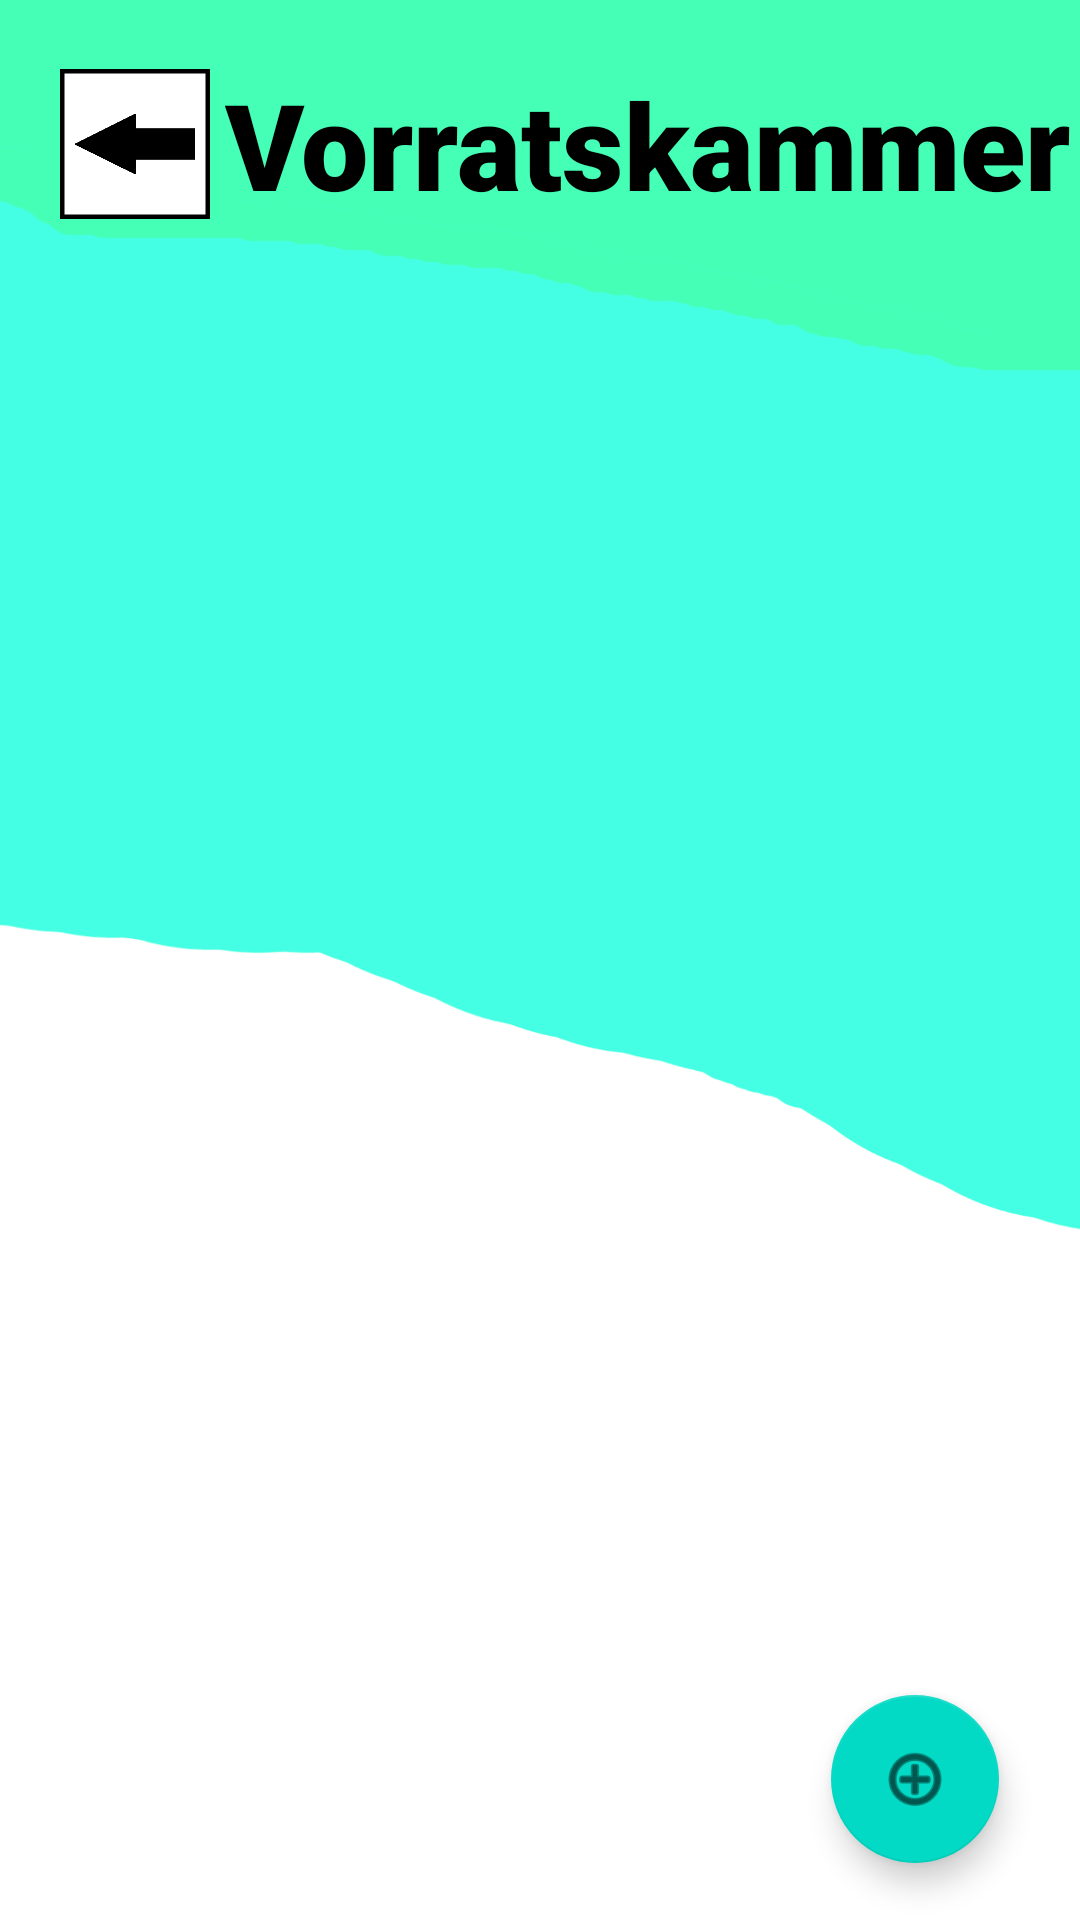

Here is an Android app screen rendered from its layout file. Give the layout XML and the strings, colors and styles it references.
<!-- AndroidManifest.xml: application theme Theme.EMAProjekt -->
<!-- res/layout/activity_vorratskammer.xml -->
<?xml version="1.0" encoding="utf-8"?>
<androidx.constraintlayout.widget.ConstraintLayout
    xmlns:android="http://schemas.android.com/apk/res/android"
    xmlns:app="http://schemas.android.com/apk/res-auto"
    xmlns:tools="http://schemas.android.com/tools"
    android:layout_width="match_parent"
    android:layout_height="match_parent"
    tools:context=".MainActivity"
    android:background="@drawable/standarthintergrund">

    <androidx.constraintlayout.widget.ConstraintLayout
        android:layout_width="0dp"
        android:layout_height="0dp"
        app:layout_constraintBottom_toTopOf="@+id/constraintLayout3"
        app:layout_constraintEnd_toEndOf="parent"
        app:layout_constraintStart_toStartOf="parent"
        app:layout_constraintTop_toTopOf="parent">

        <LinearLayout
            android:layout_marginStart="20dp"
            android:layout_width="match_parent"
            android:layout_height="match_parent"
            android:gravity="center_vertical"
            android:orientation="horizontal"
            app:layout_constraintEnd_toEndOf="parent"
            app:layout_constraintStart_toStartOf="parent"
            app:layout_constraintTop_toTopOf="parent">

            <ImageButton
                android:id="@+id/imageButton_vorratskammer_zurueck"
                android:layout_width="50dp"
                android:layout_height="50dp"
                android:layout_marginEnd="5dp"
                android:background="@drawable/zurueck"
                tools:ignore="SpeakableTextPresentCheck,TouchTargetSizeCheck" />

            <TextView
                android:id="@+id/textView"
                android:layout_width="wrap_content"
                android:layout_height="wrap_content"
                android:fontFamily="sans-serif-black"
                android:text="@string/vorratskammer"
                android:textColor="@color/black"
                android:textSize="40sp"
                android:textStyle="bold" />
        </LinearLayout>

    </androidx.constraintlayout.widget.ConstraintLayout>

    <androidx.constraintlayout.widget.ConstraintLayout
        android:id="@+id/constraintLayout3"
        android:layout_width="match_parent"
        android:layout_height="match_parent"
        android:layout_marginTop="96dp"
        app:layout_constraintBottom_toBottomOf="parent"
        app:layout_constraintEnd_toEndOf="parent"
        app:layout_constraintStart_toStartOf="parent"
        app:layout_constraintTop_toTopOf="parent">

        <ScrollView
            android:id="@+id/scrollView2"
            android:layout_width="396dp"
            android:layout_height="0dp"
            app:layout_constraintBottom_toTopOf="@+id/textViewInternetError"
            app:layout_constraintEnd_toEndOf="parent"
            app:layout_constraintHorizontal_bias="0.0"
            app:layout_constraintStart_toStartOf="parent"
            app:layout_constraintTop_toTopOf="parent"
            tools:ignore="SpeakableTextPresentCheck,TouchTargetSizeCheck">

            <LinearLayout
                android:id="@+id/vorratskammerItemLayout"
                android:layout_width="match_parent"
                android:layout_height="wrap_content"
                android:orientation="vertical">

            </LinearLayout>
        </ScrollView>

        <com.google.android.material.floatingactionbutton.FloatingActionButton
            android:id="@+id/add_vorratskammer_new_item"
            android:layout_width="wrap_content"
            android:layout_height="wrap_content"
            android:layout_marginStart="250dp"
            android:layout_marginTop="450dp"
            android:clickable="true"
            app:layout_constraintBottom_toBottomOf="parent"
            app:layout_constraintEnd_toEndOf="parent"
            app:layout_constraintStart_toStartOf="parent"
            app:layout_constraintTop_toTopOf="parent"
            tools:ignore="SpeakableTextPresentCheck,TouchTargetSizeCheck"
        app:srcCompat="@android:drawable/ic_menu_add" />

        <TextView
            android:id="@+id/textViewInternetError"
            android:layout_width="match_parent"
            android:layout_height="wrap_content"
            android:background="@color/internetErrorBackground"
            android:fontFamily="sans-serif-medium"
            android:paddingTop="10dp"
            android:paddingBottom="10dp"
            android:text="@string/keine_internetverbindung"
            android:textAlignment="center"
            android:textSize="20sp"
            android:visibility="invisible"
            app:layout_constraintBottom_toBottomOf="parent"
            app:layout_constraintEnd_toEndOf="parent"
            app:layout_constraintStart_toStartOf="parent" />
    </androidx.constraintlayout.widget.ConstraintLayout>

</androidx.constraintlayout.widget.ConstraintLayout>
<!-- resources referenced by this layout -->
<resources>
  <color name="black">#FF000000</color>
  <color name="internetErrorBackground">#f58e8e</color>
  <!-- drawable standarthintergrund: png bitmap (drawable, 29195 bytes) -->
  <!-- drawable zurueck: png bitmap (drawable, 3258 bytes) -->
  <string name="keine_internetverbindung">Keine Internetverbindung!</string>
  <string name="vorratskammer">Vorratskammer</string>
  <style name="Theme.EMAProjekt" parent="Theme.MaterialComponents.DayNight.NoActionBar">
          
          <item name="colorPrimary">@color/purple_500</item>
          <item name="colorPrimaryVariant">@color/purple_700</item>
          <item name="colorOnPrimary">@color/white</item>
          
          <item name="colorSecondary">@color/teal_200</item>
          <item name="colorSecondaryVariant">@color/teal_700</item>
          <item name="colorOnSecondary">@color/black</item>
          
          <item name="android:statusBarColor">?attr/colorPrimaryVariant</item>
          
      </style>
  <color name="purple_500">#FF6200EE</color>
  <color name="purple_700">#FF3700B3</color>
  <color name="white">#FFFFFFFF</color>
  <color name="teal_200">#FF03DAC5</color>
  <color name="teal_700">#FF018786</color>
</resources>
